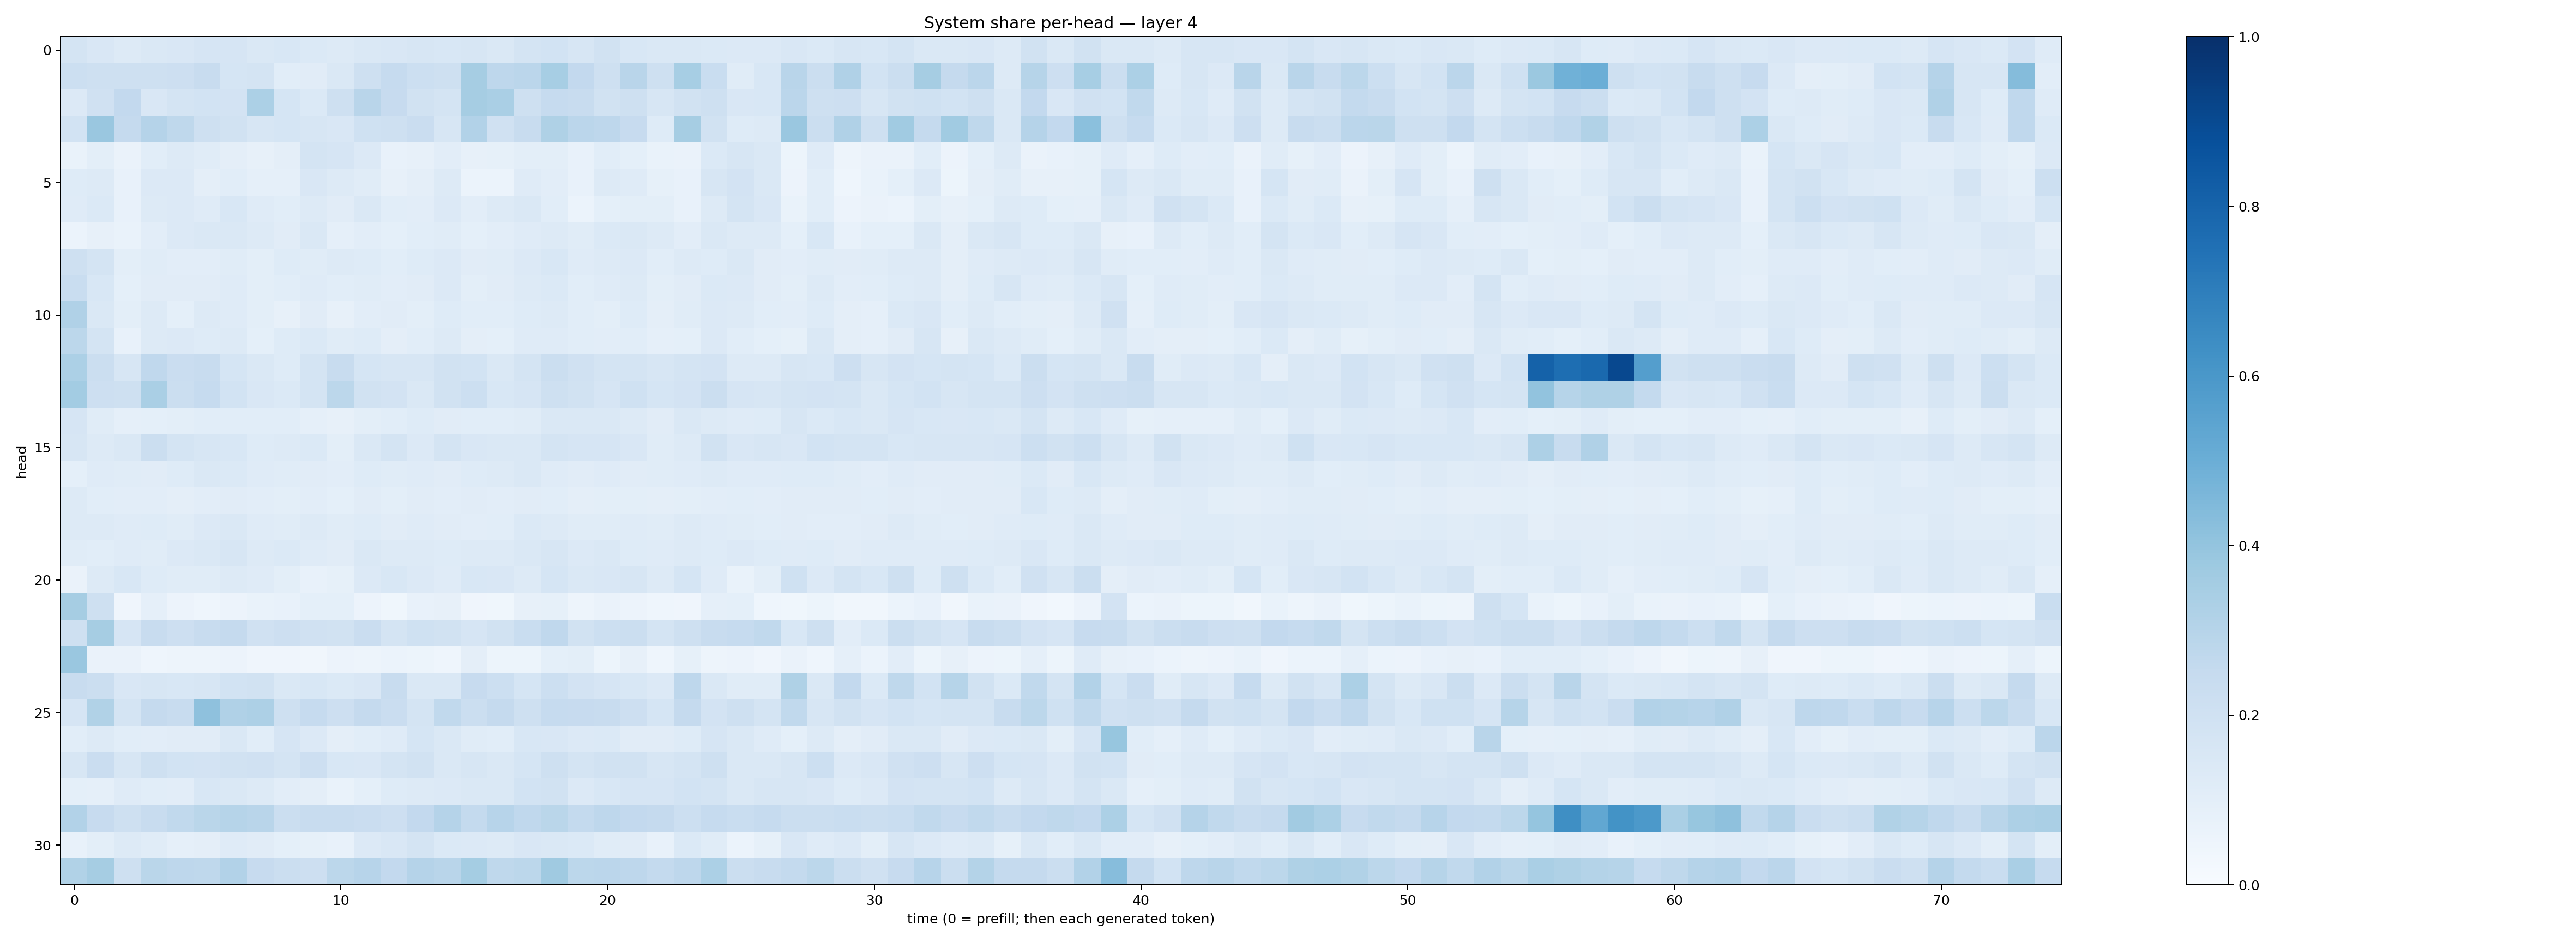

The table this chart was drawn from, first rows:
0.17256264, 0.15141977, 0.13210206, 0.14678189, 0.14897324, 0.16757794, 0.16434933, 0.14157334, 0.1525765, 0.13734464, 0.12503646, 0.14239547, 0.14933316, 0.15707506, 0.15404978, 0.16081707, 0.1423356, 0.17754619, 0.18682711, 0.16233823, 0.19518246, 0.15585811, 0.14430535, 0.14758088
0.2179, 0.2081, 0.2037, 0.2084, 0.2125, 0.2401, 0.1706, 0.1738, 0.1056, 0.1098, 0.1422, 0.2104, 0.2477, 0.2156, 0.2101, 0.3477, 0.2745, 0.2851, 0.3461, 0.2589, 0.2107, 0.2896, 0.2072, 0.3469
0.1367, 0.1972, 0.2606, 0.152, 0.1741, 0.1866, 0.1813, 0.3285, 0.1716, 0.1403, 0.2091, 0.292, 0.2433, 0.1949, 0.1772, 0.3514, 0.3359, 0.2105, 0.2486, 0.2357, 0.1945, 0.2051, 0.1602, 0.1917
0.1872, 0.3865, 0.2515, 0.3039, 0.271, 0.2081, 0.1886, 0.1604, 0.171, 0.1621, 0.1497, 0.2024, 0.2043, 0.2303, 0.1638, 0.3114, 0.1975, 0.2348, 0.3208, 0.2819, 0.2739, 0.246, 0.1228, 0.3502
0.07022, 0.101, 0.06361, 0.1089, 0.1286, 0.117, 0.09584, 0.08058, 0.0958, 0.174, 0.1662, 0.1331, 0.07303, 0.08072, 0.1038, 0.08104, 0.08496, 0.1008, 0.09775, 0.07068, 0.1065, 0.09009, 0.0694, 0.06555
0.1221, 0.1271, 0.07312, 0.1365, 0.1334, 0.09498, 0.1076, 0.08983, 0.08879, 0.1519, 0.1269, 0.1149, 0.07881, 0.09576, 0.1318, 0.06031, 0.06247, 0.1178, 0.1023, 0.0761, 0.1253, 0.1183, 0.08216, 0.07334
0.1201, 0.1375, 0.07597, 0.127, 0.1366, 0.1183, 0.1539, 0.1175, 0.1084, 0.129, 0.1117, 0.1421, 0.1091, 0.1054, 0.136, 0.1025, 0.1278, 0.1447, 0.1055, 0.06247, 0.09005, 0.1009, 0.09959, 0.07195
0.06102, 0.07868, 0.06838, 0.1039, 0.1347, 0.1423, 0.1441, 0.1271, 0.112, 0.1446, 0.0869, 0.1036, 0.09236, 0.1057, 0.1143, 0.0908, 0.1021, 0.1199, 0.1298, 0.1165, 0.1369, 0.1408, 0.1273, 0.1021
0.2054, 0.1743, 0.09784, 0.1144, 0.1031, 0.1047, 0.1151, 0.09851, 0.1232, 0.1154, 0.1307, 0.1222, 0.1064, 0.122, 0.1353, 0.1111, 0.1138, 0.1361, 0.1536, 0.1205, 0.1299, 0.1334, 0.1092, 0.129
0.2331, 0.154, 0.09049, 0.1098, 0.111, 0.1104, 0.1178, 0.09954, 0.1087, 0.1184, 0.1063, 0.1142, 0.1031, 0.1101, 0.1343, 0.1001, 0.1101, 0.1326, 0.1392, 0.1068, 0.1182, 0.1253, 0.09844, 0.1113
0.32, 0.1432, 0.09911, 0.1257, 0.09194, 0.1251, 0.1185, 0.09945, 0.08072, 0.1114, 0.08017, 0.1031, 0.1122, 0.1016, 0.1212, 0.1071, 0.1075, 0.1228, 0.1314, 0.1061, 0.1006, 0.1244, 0.09716, 0.1144
0.2796, 0.1752, 0.07432, 0.126, 0.1344, 0.1247, 0.1287, 0.09239, 0.1243, 0.1382, 0.1171, 0.1248, 0.09709, 0.106, 0.1285, 0.09469, 0.09267, 0.1172, 0.1178, 0.1081, 0.1038, 0.1061, 0.08653, 0.0933
0.3288, 0.2256, 0.1593, 0.267, 0.2279, 0.2394, 0.1719, 0.1467, 0.123, 0.1762, 0.2394, 0.1695, 0.1626, 0.1588, 0.1895, 0.1854, 0.1483, 0.1734, 0.2233, 0.1959, 0.1784, 0.178, 0.1567, 0.1743
0.3579, 0.2112, 0.2041, 0.3384, 0.2254, 0.2494, 0.1858, 0.1518, 0.1377, 0.1728, 0.2791, 0.19, 0.1809, 0.1449, 0.1894, 0.2186, 0.1557, 0.1657, 0.2034, 0.1886, 0.1652, 0.2007, 0.1706, 0.1806
0.1665, 0.1134, 0.08936, 0.09183, 0.09994, 0.1057, 0.1082, 0.1066, 0.1087, 0.08976, 0.08155, 0.09911, 0.1083, 0.1222, 0.1097, 0.1071, 0.1086, 0.1163, 0.1417, 0.1446, 0.1419, 0.1308, 0.1103, 0.144
0.1619, 0.1314, 0.1451, 0.2261, 0.1728, 0.1608, 0.1532, 0.1224, 0.1308, 0.1376, 0.1005, 0.1423, 0.1789, 0.1345, 0.1791, 0.1501, 0.1434, 0.1438, 0.1781, 0.1662, 0.1641, 0.1507, 0.116, 0.1297
0.09359, 0.1209, 0.117, 0.1098, 0.1236, 0.146, 0.1403, 0.1201, 0.1159, 0.1127, 0.103, 0.1244, 0.1168, 0.1184, 0.1126, 0.1212, 0.1277, 0.1427, 0.1177, 0.1128, 0.1206, 0.1116, 0.1155, 0.1179
0.1324, 0.1066, 0.1051, 0.1019, 0.09741, 0.1051, 0.1127, 0.1021, 0.09766, 0.1038, 0.09319, 0.1116, 0.09938, 0.1101, 0.1021, 0.1127, 0.1043, 0.1132, 0.1089, 0.09658, 0.1002, 0.09946, 0.09419, 0.1013
0.1325, 0.1264, 0.1192, 0.1246, 0.117, 0.1342, 0.1412, 0.1206, 0.1155, 0.1251, 0.1147, 0.1234, 0.1094, 0.1198, 0.112, 0.1051, 0.1063, 0.1376, 0.1298, 0.1145, 0.1163, 0.118, 0.1144, 0.1255
0.1141, 0.1083, 0.1184, 0.1135, 0.1363, 0.1461, 0.1575, 0.1317, 0.1396, 0.1206, 0.11, 0.1458, 0.1308, 0.1328, 0.1223, 0.1275, 0.1293, 0.1454, 0.1586, 0.1352, 0.1468, 0.1241, 0.1191, 0.126
0.06303, 0.1277, 0.1545, 0.1222, 0.1135, 0.1163, 0.1311, 0.1192, 0.0985, 0.07568, 0.08208, 0.1361, 0.1549, 0.1356, 0.1179, 0.1549, 0.1496, 0.132, 0.1697, 0.1408, 0.1506, 0.1589, 0.1306, 0.1691
0.3493, 0.2089, 0.04067, 0.08836, 0.05847, 0.04554, 0.05524, 0.06654, 0.07174, 0.09306, 0.09107, 0.05857, 0.03734, 0.07267, 0.08012, 0.04193, 0.03778, 0.08063, 0.08336, 0.04962, 0.06393, 0.05847, 0.0444, 0.04251
0.2066, 0.3498, 0.1662, 0.2421, 0.214, 0.2376, 0.2537, 0.1979, 0.2119, 0.1988, 0.1889, 0.2281, 0.1757, 0.2029, 0.1943, 0.1669, 0.1921, 0.2319, 0.2673, 0.1937, 0.2163, 0.2235, 0.1773, 0.207
0.3829, 0.06616, 0.06555, 0.04453, 0.04845, 0.04939, 0.05525, 0.04059, 0.04224, 0.03427, 0.05596, 0.0478, 0.06157, 0.05434, 0.04316, 0.09458, 0.05176, 0.0515, 0.08992, 0.09801, 0.05191, 0.07823, 0.04467, 0.08496
0.2349, 0.2203, 0.1517, 0.1638, 0.1555, 0.162, 0.1869, 0.1919, 0.1472, 0.1557, 0.1395, 0.1506, 0.2381, 0.1432, 0.1422, 0.2432, 0.2187, 0.1718, 0.2162, 0.1801, 0.1658, 0.1548, 0.1333, 0.2763
0.1679, 0.3159, 0.1738, 0.2537, 0.2391, 0.4113, 0.3177, 0.3248, 0.2104, 0.2472, 0.2124, 0.2527, 0.228, 0.1769, 0.2619, 0.2217, 0.251, 0.2035, 0.2499, 0.2457, 0.2374, 0.2126, 0.1685, 0.2501
0.1085, 0.1259, 0.1055, 0.105, 0.1101, 0.1115, 0.1417, 0.1078, 0.1645, 0.1366, 0.09719, 0.1091, 0.118, 0.1681, 0.1414, 0.1162, 0.1071, 0.1552, 0.1523, 0.1348, 0.1389, 0.1124, 0.1112, 0.1229
0.1632, 0.2283, 0.1605, 0.2062, 0.1843, 0.1814, 0.1916, 0.1961, 0.1752, 0.2128, 0.1536, 0.1502, 0.1785, 0.1927, 0.1441, 0.1591, 0.145, 0.1688, 0.2066, 0.1749, 0.1895, 0.188, 0.1598, 0.1722
0.09013, 0.08894, 0.1194, 0.1072, 0.1049, 0.1551, 0.1425, 0.1295, 0.1045, 0.09732, 0.0691, 0.09194, 0.1238, 0.1315, 0.1354, 0.1412, 0.1473, 0.1872, 0.1949, 0.1333, 0.1557, 0.1658, 0.1645, 0.1862
0.3122, 0.2448, 0.2065, 0.2351, 0.2638, 0.2857, 0.2985, 0.2915, 0.2199, 0.2384, 0.2418, 0.2284, 0.2128, 0.2583, 0.3026, 0.2576, 0.2948, 0.2671, 0.2887, 0.2562, 0.2749, 0.2603, 0.2509, 0.2169
0.07184, 0.09906, 0.1292, 0.1148, 0.08758, 0.09748, 0.1211, 0.1103, 0.09275, 0.08206, 0.07035, 0.1365, 0.1499, 0.1723, 0.1394, 0.1347, 0.1274, 0.1509, 0.1477, 0.1391, 0.1142, 0.1106, 0.07784, 0.1371
0.3154, 0.349, 0.2086, 0.2878, 0.2744, 0.2722, 0.3106, 0.2434, 0.2228, 0.2141, 0.2783, 0.2944, 0.2593, 0.3013, 0.2927, 0.3523, 0.2702, 0.2785, 0.3691, 0.2793, 0.2822, 0.2772, 0.2546, 0.2768
